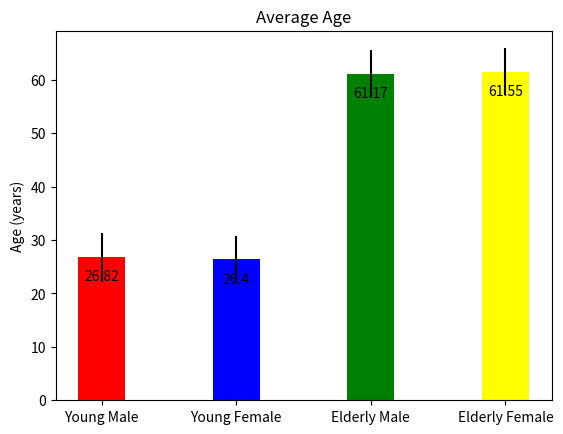

Write Python code to recreate this figure.
import numpy as np
import matplotlib.pyplot as plt
a=26.82
b=26.4
c=61.17
d=61.55
means   = [a,b,c,d]         # Mean Data 
stds    = [4.59,4.39,4.37,4.38]            # Standard deviation Data
peakval = ['26.82','26.4','61.17','61.55'] # String array of means

ind = np.arange(len(means))
width = 0.35
colours = ['red','blue','green','yellow']

plt.figure()
plt.title('Average Age')
for i in range(len(means)):
    plt.bar(ind[i],means[i],width,color=colours[i],align='center',yerr=stds[i],ecolor='k')
plt.ylabel('Age (years)')
plt.xticks(ind,('Young Male','Young Female','Elderly Male','Elderly Female'))

def autolabel(bars,peakval):
    for ii,bar in enumerate(bars):
        height = bars[ii]
        plt.text(ind[ii], height-5, '%s'% (peakval[ii]), ha='center', va='bottom')
autolabel(means,peakval)
plt.show()
